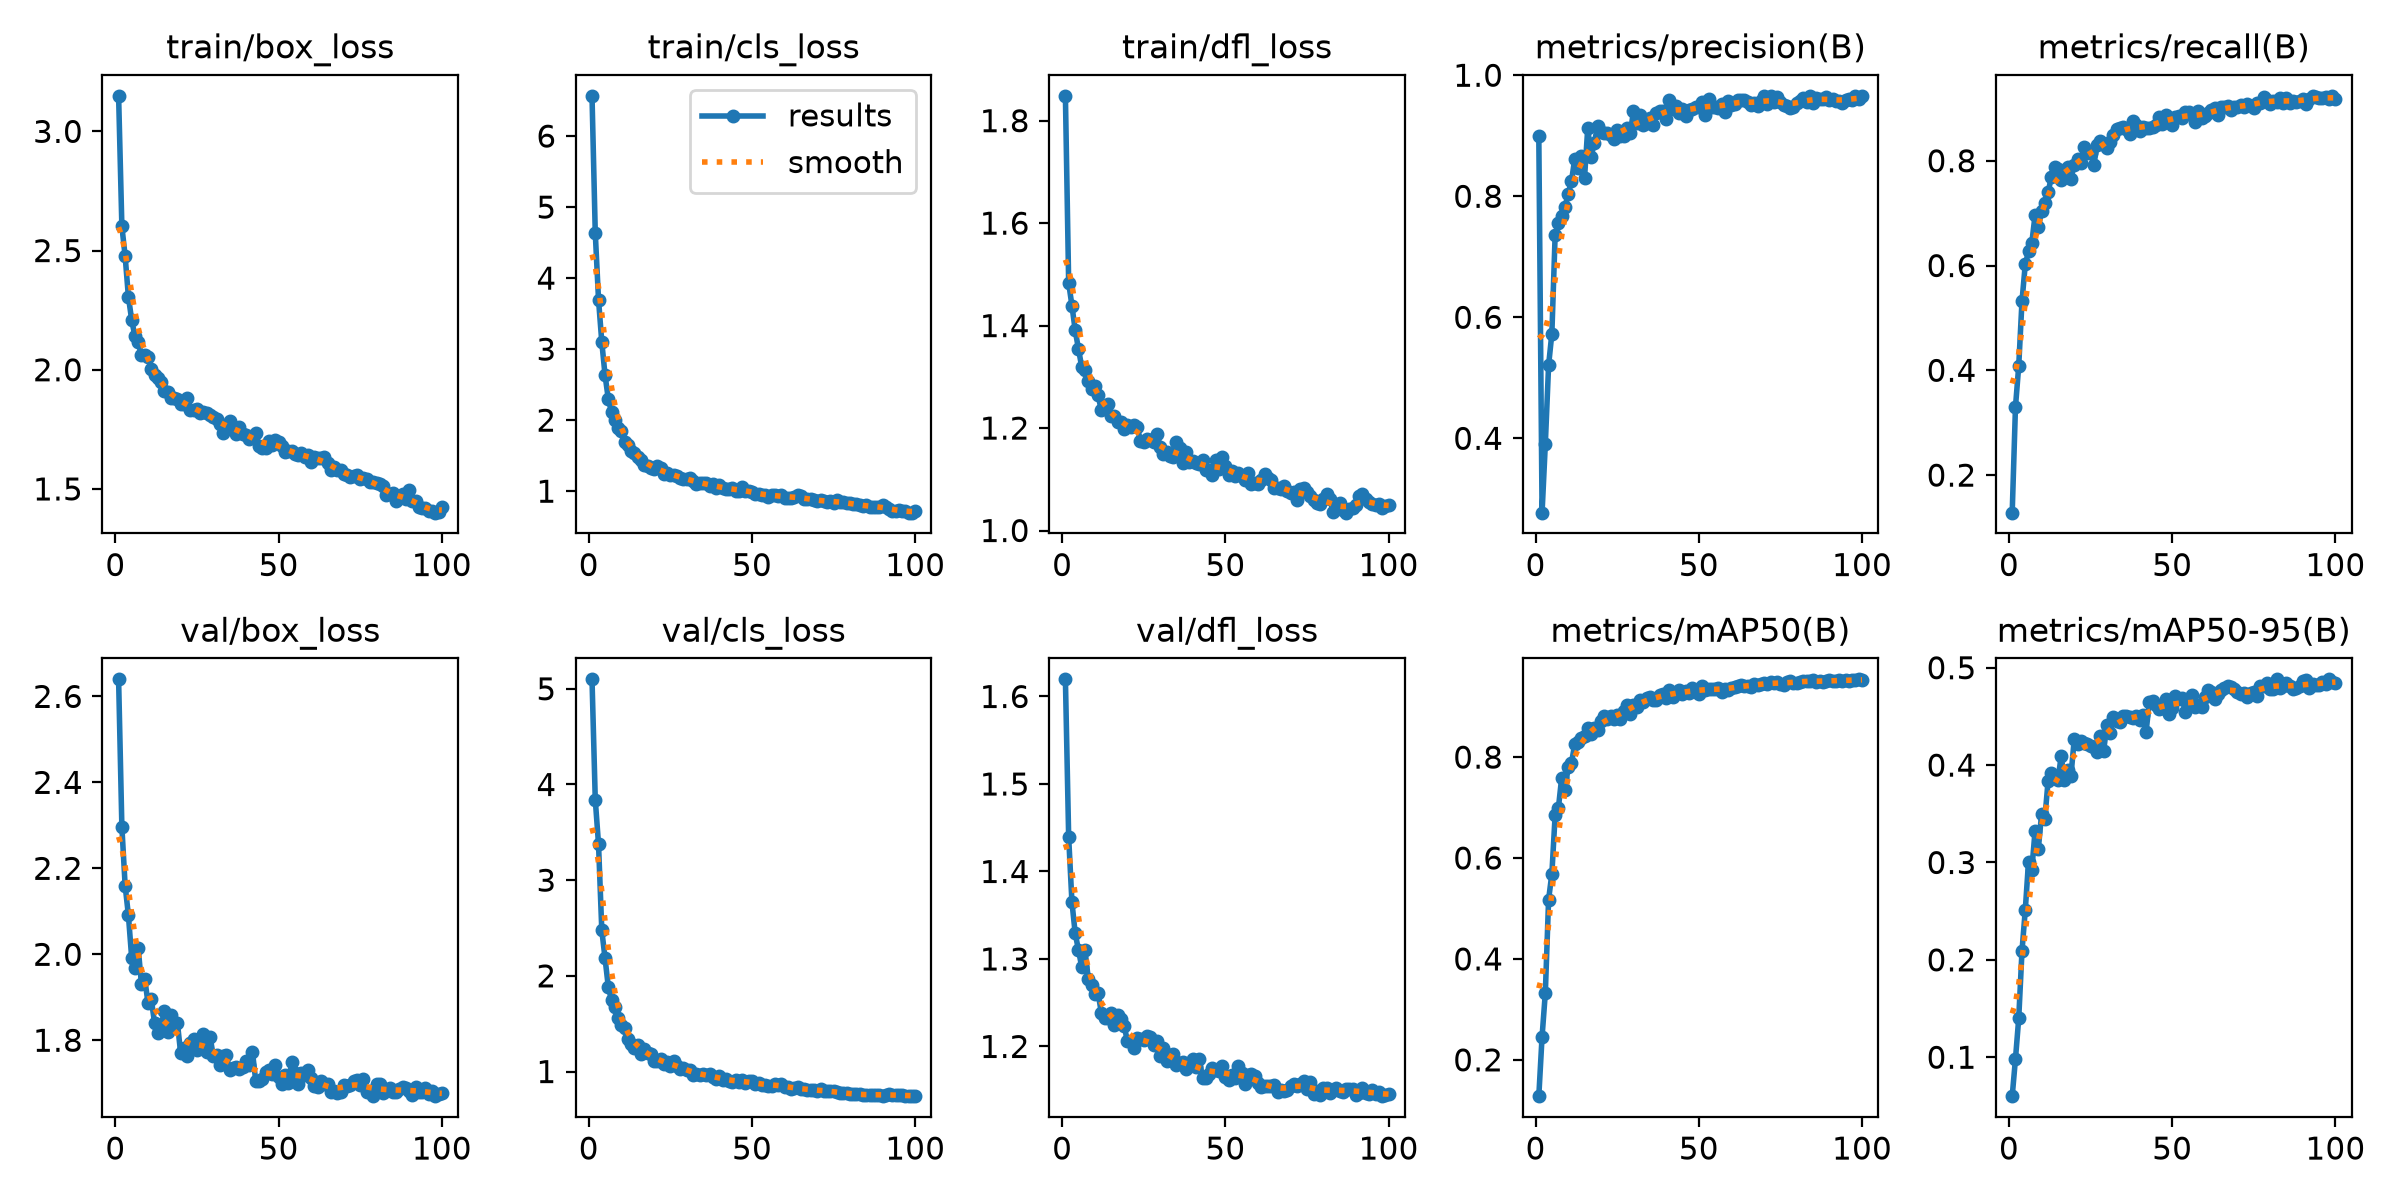

Values plotted in this chart, from the file beside it:
epoch, time, train/box_loss, train/cls_loss, train/dfl_loss, metrics/precision(B), metrics/recall(B), metrics/mAP50(B), metrics/mAP50-95(B), val/box_loss, val/cls_loss, val/dfl_loss, lr/pg0, lr/pg1, lr/pg2
1, 99.88, 3.149, 6.567, 1.848, 0.9, 0.1283, 0.1281, 0.06001, 2.64, 5.099, 1.62, 0.0003325, 0.0003325, 0.0003325
2, 194.3, 2.601, 4.637, 1.483, 0.2771, 0.3301, 0.2459, 0.0983, 2.297, 3.841, 1.439, 0.0006592, 0.0006592, 0.0006592
3, 282.7, 2.477, 3.694, 1.439, 0.391, 0.4086, 0.3329, 0.14, 2.16, 3.374, 1.365, 0.0009794, 0.0009794, 0.0009794
4, 371.7, 2.306, 3.099, 1.391, 0.5208, 0.5321, 0.5177, 0.2092, 2.091, 2.476, 1.329, 0.0009703, 0.0009703, 0.0009703
5, 472.7, 2.209, 2.632, 1.354, 0.5731, 0.602, 0.5687, 0.251, 1.992, 2.182, 1.31, 0.0009604, 0.0009604, 0.0009604
6, 562.5, 2.14, 2.297, 1.319, 0.7356, 0.6269, 0.6847, 0.3009, 1.969, 1.882, 1.291, 0.0009505, 0.0009505, 0.0009505
7, 652.1, 2.115, 2.112, 1.313, 0.7559, 0.6431, 0.6991, 0.2923, 2.015, 1.744, 1.31, 0.0009406, 0.0009406, 0.0009406
8, 752.2, 2.061, 2.005, 1.292, 0.7668, 0.6957, 0.7588, 0.3325, 1.93, 1.673, 1.278, 0.0009307, 0.0009307, 0.0009307
9, 855.1, 2.061, 1.889, 1.276, 0.7819, 0.6729, 0.7338, 0.3139, 1.943, 1.563, 1.27, 0.0009208, 0.0009208, 0.0009208
10, 944.7, 2.055, 1.854, 1.283, 0.8039, 0.7038, 0.7803, 0.3497, 1.887, 1.485, 1.26, 0.0009109, 0.0009109, 0.0009109
11, 1027, 2.004, 1.697, 1.264, 0.8247, 0.7184, 0.788, 0.3451, 1.896, 1.459, 1.261, 0.000901, 0.000901, 0.000901
12, 1105, 1.976, 1.651, 1.234, 0.8615, 0.7395, 0.8258, 0.3841, 1.841, 1.345, 1.239, 0.0008911, 0.0008911, 0.0008911
13, 1185, 1.963, 1.568, 1.239, 0.8461, 0.7698, 0.8294, 0.392, 1.818, 1.285, 1.233, 0.0008812, 0.0008812, 0.0008812
14, 1271, 1.949, 1.54, 1.246, 0.8659, 0.7878, 0.8373, 0.3877, 1.834, 1.244, 1.232, 0.0008713, 0.0008713, 0.0008713
15, 1354, 1.913, 1.478, 1.224, 0.8301, 0.7834, 0.8411, 0.3847, 1.867, 1.275, 1.238, 0.0008614, 0.0008614, 0.0008614
16, 1439, 1.908, 1.444, 1.224, 0.9132, 0.7631, 0.8571, 0.4091, 1.819, 1.185, 1.224, 0.0008515, 0.0008515, 0.0008515
17, 1516, 1.882, 1.369, 1.211, 0.865, 0.7759, 0.8448, 0.3849, 1.859, 1.233, 1.236, 0.0008416, 0.0008416, 0.0008416
18, 1593, 1.883, 1.351, 1.212, 0.8881, 0.7876, 0.8586, 0.3951, 1.837, 1.194, 1.232, 0.0008317, 0.0008317, 0.0008317
19, 1670, 1.878, 1.321, 1.198, 0.9159, 0.7661, 0.8546, 0.3893, 1.841, 1.184, 1.224, 0.0008218, 0.0008218, 0.0008218
20, 1742, 1.857, 1.312, 1.207, 0.9059, 0.7924, 0.8721, 0.4264, 1.771, 1.111, 1.206, 0.0008119, 0.0008119, 0.0008119
21, 1815, 1.858, 1.351, 1.203, 0.9048, 0.803, 0.8808, 0.4217, 1.782, 1.107, 1.206, 0.000802, 0.000802, 0.000802
22, 1888, 1.882, 1.323, 1.206, 0.9039, 0.7964, 0.8754, 0.425, 1.763, 1.126, 1.199, 0.0007921, 0.0007921, 0.0007921
23, 1968, 1.829, 1.243, 1.202, 0.9016, 0.8269, 0.8816, 0.4229, 1.794, 1.074, 1.21, 0.0007822, 0.0007822, 0.0007822
24, 2042, 1.831, 1.26, 1.175, 0.8946, 0.8151, 0.875, 0.4219, 1.802, 1.104, 1.208, 0.0007723, 0.0007723, 0.0007723
25, 2113, 1.836, 1.229, 1.173, 0.9093, 0.8145, 0.8833, 0.4194, 1.778, 1.06, 1.207, 0.0007624, 0.0007624, 0.0007624
26, 2187, 1.817, 1.229, 1.178, 0.9002, 0.7922, 0.8758, 0.4185, 1.793, 1.106, 1.211, 0.0007525, 0.0007525, 0.0007525
27, 2271, 1.824, 1.215, 1.178, 0.899, 0.8294, 0.8911, 0.4136, 1.815, 1.062, 1.211, 0.0007426, 0.0007426, 0.0007426
28, 2343, 1.817, 1.185, 1.173, 0.9135, 0.8385, 0.9025, 0.4295, 1.773, 1.03, 1.201, 0.0007327, 0.0007327, 0.0007327
29, 2411, 1.809, 1.173, 1.189, 0.9045, 0.8323, 0.8861, 0.4144, 1.808, 1.035, 1.207, 0.0007228, 0.0007228, 0.0007228
30, 2482, 1.804, 1.176, 1.164, 0.9401, 0.8248, 0.9042, 0.4411, 1.764, 1.014, 1.189, 0.0007129, 0.0007129, 0.0007129
31, 2552, 1.794, 1.181, 1.148, 0.9214, 0.8351, 0.8996, 0.4333, 1.766, 1.016, 1.198, 0.000703, 0.000703, 0.000703
32, 2624, 1.771, 1.149, 1.154, 0.9337, 0.8487, 0.9126, 0.4497, 1.742, 0.9608, 1.183, 0.0006931, 0.0006931, 0.0006931
33, 2694, 1.736, 1.1, 1.146, 0.917, 0.8602, 0.91, 0.4453, 1.764, 0.9742, 1.191, 0.0006832, 0.0006832, 0.0006832
34, 2763, 1.76, 1.113, 1.144, 0.9205, 0.8629, 0.9164, 0.4443, 1.767, 0.9683, 1.191, 0.0006733, 0.0006733, 0.0006733
35, 2835, 1.784, 1.118, 1.172, 0.9292, 0.8644, 0.9196, 0.4502, 1.73, 0.9706, 1.179, 0.0006634, 0.0006634, 0.0006634
36, 2905, 1.761, 1.111, 1.161, 0.917, 0.8599, 0.9127, 0.4507, 1.736, 0.9646, 1.181, 0.0006535, 0.0006535, 0.0006535
37, 2975, 1.732, 1.072, 1.132, 0.937, 0.8517, 0.9131, 0.4498, 1.737, 0.975, 1.182, 0.0006436, 0.0006436, 0.0006436
38, 3044, 1.761, 1.095, 1.153, 0.9407, 0.8768, 0.924, 0.4479, 1.734, 0.9445, 1.175, 0.0006337, 0.0006337, 0.0006337
39, 3116, 1.729, 1.046, 1.133, 0.9406, 0.8687, 0.9249, 0.4507, 1.738, 0.9266, 1.18, 0.0006238, 0.0006238, 0.0006238
40, 3188, 1.726, 1.085, 1.136, 0.9281, 0.8559, 0.9164, 0.4468, 1.753, 0.9528, 1.186, 0.0006139, 0.0006139, 0.0006139
41, 3264, 1.711, 1.04, 1.131, 0.9588, 0.8638, 0.9325, 0.4518, 1.742, 0.9108, 1.176, 0.000604, 0.000604, 0.000604
42, 3340, 1.719, 1.03, 1.13, 0.9445, 0.8624, 0.9191, 0.4341, 1.773, 0.9196, 1.186, 0.0005941, 0.0005941, 0.0005941
43, 3409, 1.733, 1.032, 1.137, 0.9488, 0.8625, 0.9268, 0.4645, 1.706, 0.8992, 1.164, 0.0005842, 0.0005842, 0.0005842
44, 3481, 1.682, 1.039, 1.118, 0.9381, 0.8651, 0.933, 0.4656, 1.704, 0.8926, 1.164, 0.0005743, 0.0005743, 0.0005743
45, 3557, 1.671, 1.007, 1.118, 0.9448, 0.8691, 0.9259, 0.4617, 1.71, 0.9114, 1.169, 0.0005644, 0.0005644, 0.0005644
46, 3624, 1.67, 0.9967, 1.109, 0.932, 0.8843, 0.9318, 0.4575, 1.727, 0.8952, 1.175, 0.0005545, 0.0005545, 0.0005545
47, 3690, 1.702, 1.059, 1.137, 0.9429, 0.8696, 0.9269, 0.4582, 1.731, 0.9071, 1.173, 0.0005446, 0.0005446, 0.0005446
48, 3758, 1.686, 1.004, 1.12, 0.9442, 0.8868, 0.9375, 0.4682, 1.721, 0.8852, 1.172, 0.0005347, 0.0005347, 0.0005347
49, 3825, 1.705, 1.008, 1.144, 0.9467, 0.8763, 0.9289, 0.4525, 1.743, 0.8964, 1.178, 0.0005248, 0.0005248, 0.0005248
50, 3892, 1.697, 0.9871, 1.126, 0.9473, 0.8678, 0.9241, 0.4582, 1.715, 0.902, 1.165, 0.0005149, 0.0005149, 0.0005149
51, 3961, 1.681, 0.9652, 1.108, 0.9551, 0.8836, 0.9412, 0.4712, 1.699, 0.8665, 1.161, 0.000505, 0.000505, 0.000505
52, 4032, 1.653, 0.9624, 1.116, 0.9351, 0.886, 0.9328, 0.4676, 1.719, 0.8815, 1.167, 0.0004951, 0.0004951, 0.0004951
53, 4101, 1.659, 0.9529, 1.106, 0.9606, 0.882, 0.9357, 0.4688, 1.702, 0.8617, 1.164, 0.0004852, 0.0004852, 0.0004852
54, 4170, 1.658, 0.9476, 1.113, 0.947, 0.8931, 0.9347, 0.4546, 1.749, 0.8557, 1.178, 0.0004753, 0.0004753, 0.0004753
55, 4240, 1.647, 0.9209, 1.106, 0.9482, 0.8927, 0.9349, 0.4629, 1.724, 0.854, 1.17, 0.0004654, 0.0004654, 0.0004654
56, 4314, 1.641, 0.9464, 1.098, 0.9462, 0.8866, 0.9361, 0.4718, 1.699, 0.8532, 1.157, 0.0004555, 0.0004555, 0.0004555
57, 4390, 1.65, 0.9489, 1.112, 0.9523, 0.8738, 0.9293, 0.46, 1.723, 0.8748, 1.167, 0.0004456, 0.0004456, 0.0004456
58, 4463, 1.633, 0.9371, 1.09, 0.94, 0.8944, 0.9355, 0.4615, 1.718, 0.8596, 1.168, 0.0004357, 0.0004357, 0.0004357
59, 4536, 1.644, 0.9464, 1.093, 0.9579, 0.8821, 0.9331, 0.4592, 1.731, 0.8668, 1.166, 0.0004258, 0.0004258, 0.0004258
60, 4608, 1.612, 0.9035, 1.09, 0.9515, 0.8848, 0.9365, 0.4697, 1.712, 0.8376, 1.159, 0.0004159, 0.0004159, 0.0004159
... 40 more rows
